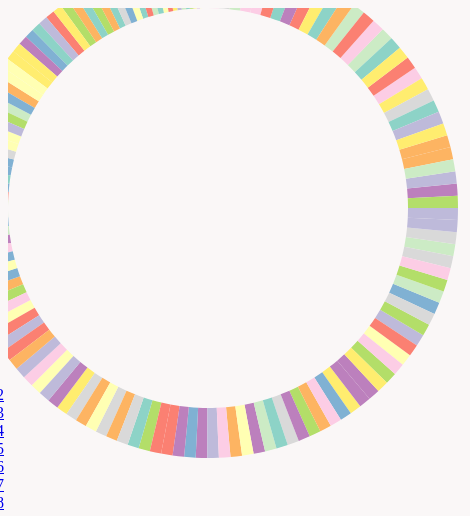
D3 v5 page, settled after 360 driven frames (6 s of simulated time); the page loaded 1 data file(s).


// ── sunburst.js
/******************************************************************************
Name: Siebren Kazemier
School: Uva
Student number: 12516597
Project: Assignment week 4, Creating a bar graph
******************************************************************************/
var country_list = ["Afghanistan","Albania","Algeria","Andorra","Angola","Anguilla","Antigua &amp; Barbuda","Argentina","Armenia","Aruba","Australia","Austria","Azerbaijan","Bahamas"
	,"Bahrain","Bangladesh","Barbados","Belarus","Belgium","Belize","Benin","Bermuda","Bhutan","Bolivia","Bosnia &amp; Herzegovina","Botswana","Brazil","British Virgin Islands"
	,"Brunei","Bulgaria","Burkina Faso","Burundi","Cambodia","Cameroon","Canada","Cape Verde","Cayman Islands","Chad","Chile","China","Colombia","Congo","Cook Islands","Costa Rica"
	,"Cote D Ivoire","Croatia","Cruise Ship","Cuba","Cyprus","Czech Republic","Denmark","Djibouti","Dominica","Dominican Republic","Ecuador","Egypt","El Salvador","Equatorial Guinea"
	,"Estonia","Ethiopia","Falkland Islands","Faroe Islands","Fiji","Finland","France","French Polynesia","French West Indies","Gabon","Gambia","Georgia","Germany","Ghana"
	,"Gibraltar","Greece","Greenland","Grenada","Guam","Guatemala","Guernsey","Guinea","Guinea Bissau","Guyana","Haiti","Honduras","Hong Kong","Hungary","Iceland","India"
	,"Indonesia","Iran","Iraq","Ireland","Isle of Man","Israel","Italy","Jamaica","Japan","Jersey","Jordan","Kazakhstan","Kenya","Kuwait","Kyrgyz Republic","Laos","Latvia"
	,"Lebanon","Lesotho","Liberia","Libya","Liechtenstein","Lithuania","Luxembourg","Macau","Macedonia","Madagascar","Malawi","Malaysia","Maldives","Mali","Malta","Mauritania"
	,"Mauritius","Mexico","Moldova","Monaco","Mongolia","Montenegro","Montserrat","Morocco","Mozambique","Namibia","Nepal","Netherlands","Netherlands Antilles","New Caledonia"
	,"New Zealand","Nicaragua","Niger","Nigeria","Norway","Oman","Pakistan","Palestine","Panama","Papua New Guinea","Paraguay","Peru","Philippines","Poland","Portugal"
	,"Puerto Rico","Qatar","Reunion","Romania","Russia","Rwanda","Saint Pierre &amp; Miquelon","Samoa","San Marino","Satellite","Saudi Arabia","Senegal","Serbia","Seychelles"
	,"Sierra Leone","Singapore","Slovakia","Slovenia","South Africa","South Korea","Spain","Sri Lanka","St Kitts &amp; Nevis","St Lucia","St Vincent","St. Lucia","Sudan"
	,"Suriname","Swaziland","Sweden","Switzerland","Syria","Taiwan","Tajikistan","Tanzania","Thailand","Timor L'Este","Togo","Tonga","Trinidad &amp; Tobago","Tunisia"
	,"Turkey","Turkmenistan","Turks &amp; Caicos","Uganda","Ukraine","United Arab Emirates","United Kingdom","United States","United States Minor Outlying Islands","Uruguay"
	,"Uzbekistan","Venezuela","Vietnam","Virgin Islands (US)","Yemen","Zambia","Zimbabwe"];

window.onload = function() {
    importData();
};

function importData(dataLink) {
    d3.json("LaborForceParticipationRateFemale.json").then(function(data) {
        // creates a list with years
        console.log(data)
        var yearList = [];
        for (let year of data.columns) {
            if (year != "Country" & year != "Code") {
                yearList.push(year)
            }
        }
        // adds data to the years
        var yearDict = {}
        var count = 1
        for (let year of yearList) {
            count++;
            var list = []
            for (let row of data.data) {
                var countryDict = {};
                countryDict["country"] = row[0];
                countryDict["value"] = row[count];
                list.push(countryDict);

            }
            yearDict[year] = list;
        }
        sunBurst(yearDict[2012]);

    })
}

function sunBurst(yearDict) {
    // dimentions of subBurst
    const width = 500;
    const height = 500;

    var dataList = [];

    // scale data for regions
    // var average = 0;
    // for (let rows of yearDict) {
    //     if (rows.country == "Australia" || rows.country == "European Union" ||
    //     rows.country == "United States" || rows.country == "Sub-Saharan Africa" ||
    //     rows.country == "South Asia" || rows.country == "Middle East & North Africa" ||
    //     rows.country == "Latin America & Caribbean") {
    //         dataList.push(rows.value);
    //     }
    // }

    for (let rows of yearDict) {
        if (country_list.indexOf(rows.country) > 0) {
            console.log(rows.country)
            dataList.push(rows.value);
        }
    }

    // make canvas
    var canvas = d3.select("body")
                    .append("svg")
                    .attr("width", width)
                    .attr("height", height);

    // make group element g
    var group = canvas.append("g")
                        .attr('transform', 'translate(200 ,200)');

    // rescale data to pie data
    var pie = d3.pie()
    	.value(function(d) { return d; });

    console.log(pie(dataList))
    // makes color list
    var myColor = d3.scaleOrdinal().domain(dataList)
                    .range(d3.schemeSet3);

    // create arc
    var arc = d3.arc()
                .innerRadius(200)
                .outerRadius(250)

    var path = group.selectAll("path")
                    .data(pie(dataList))
                    .enter()
                    .append("path")

    // draw circle path
    path.attr("d", arc)
        .style("fill", function(d) { return myColor(d.data)})
}











function test() {
    // dimentions of subBurst
    const width = 500;
    const height = 500;

    var canvas = d3.select("body")
                    .append("svg")
                    .attr("width", width)
                    .attr("height", height);

    var group = canvas.append("g")
                        .attr('transform', 'translate(200 ,200)');

    // var r = 100;
    // var p = Math.PI * 1;

    var arc = d3.arc()
                .innerRadius(function(d) { return d.x0; })
                .outerRadius(function(d) { return d.x1; })
                .startAngle(function(d) { return Math.sqrt(d.y0); })
                .endAngle(function(d) { return Math.sqrt(d.y1); })


        var path = vis.data([json]).selectAll("path")
    .data(nodes)
    .enter()

    .append("svg:path")
    .attr("display", function(d) { return d.depth ? null : "none"; })
    .attr("d", arc)
    .attr("fill-rule", "evenodd")
    .style("fill", function(d) { return colors[d.data.name]; })
    .style("opacity", 1)
    .on("mouseover", mouseover);
}


### data: LaborForceParticipationRateFemale.json
{
 "columns": [
  "Country",
  "Code",
  "2008",
  "2009",
  "2010",
  "2011",
  "2012",
  "2013",
  "... 5 more items"
 ],
 "index": [
  1,
  2,
  3,
  5,
  6,
  7,
  8,
  11,
  "... 224 more items"
 ],
 "data": [
  [
   "Afghanistan",
   "AFG",
   32.65,
   32.69,
   32.79,
   33.09,
   33.45,
   33.87,
   "... 5 more items"
  ],
  [
   "Angola",
   "AGO",
   49.96,
   49.96,
   49.97,
   49.97,
   49.98,
   50.01,
   "... 5 more items"
  ],
  [
   "Albania",
   "ALB",
   42.42,
   41.57,
   42.43,
   42.48,
   42.57,
   41.59,
   "... 5 more items"
  ],
  [
   "Arab World",
   "ARB",
   20.02,
   20.11,
   20.03,
   20.05,
   20.15,
   20.33,
   "... 5 more items"
  ],
  [
   "United Arab Emirates",
   "ARE",
   11.44,
   11.41,
   11.55,
   11.85,
   12.25,
   12.72,
   "... 5 more items"
  ],
  [
   "Argentina",
   "ARG",
   40.94,
   41.28,
   40.85,
   40.92,
   41.09,
   40.93,
   "... 5 more items"
  ],
  [
   "Armenia",
   "ARM",
   46.27,
   46.33,
   45.64,
   47.13,
   47.17,
   47.4,
   "... 5 more items"
  ],
  [
   "Australia",
   "AUS",
   45.05,
   45.19,
   45.09,
   45.28,
   45.42,
   45.54,
   "... 5 more items"
  ],
  "... 224 more items"
 ]
}